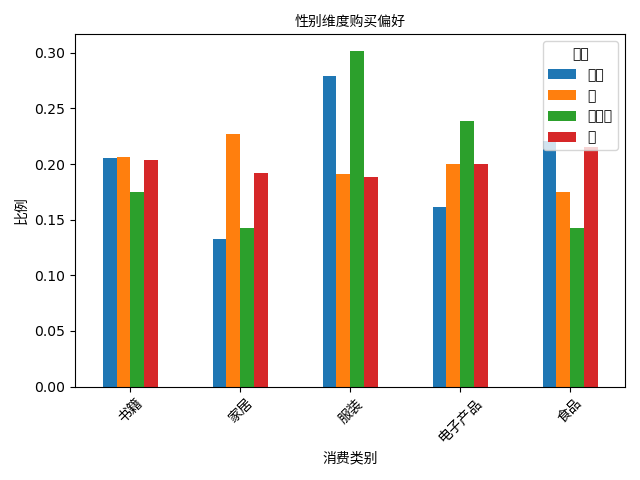

The table this chart was drawn from, first rows:
gender, 书籍, 家居, 服装, 电子产品, 食品
其他, 0.2059, 0.1322, 0.2794, 0.1618, 0.2207
女, 0.2066, 0.2272, 0.1909, 0.2003, 0.175
未指定, 0.1746, 0.1427, 0.3015, 0.2383, 0.1428
男, 0.204, 0.1917, 0.1886, 0.2001, 0.2156
